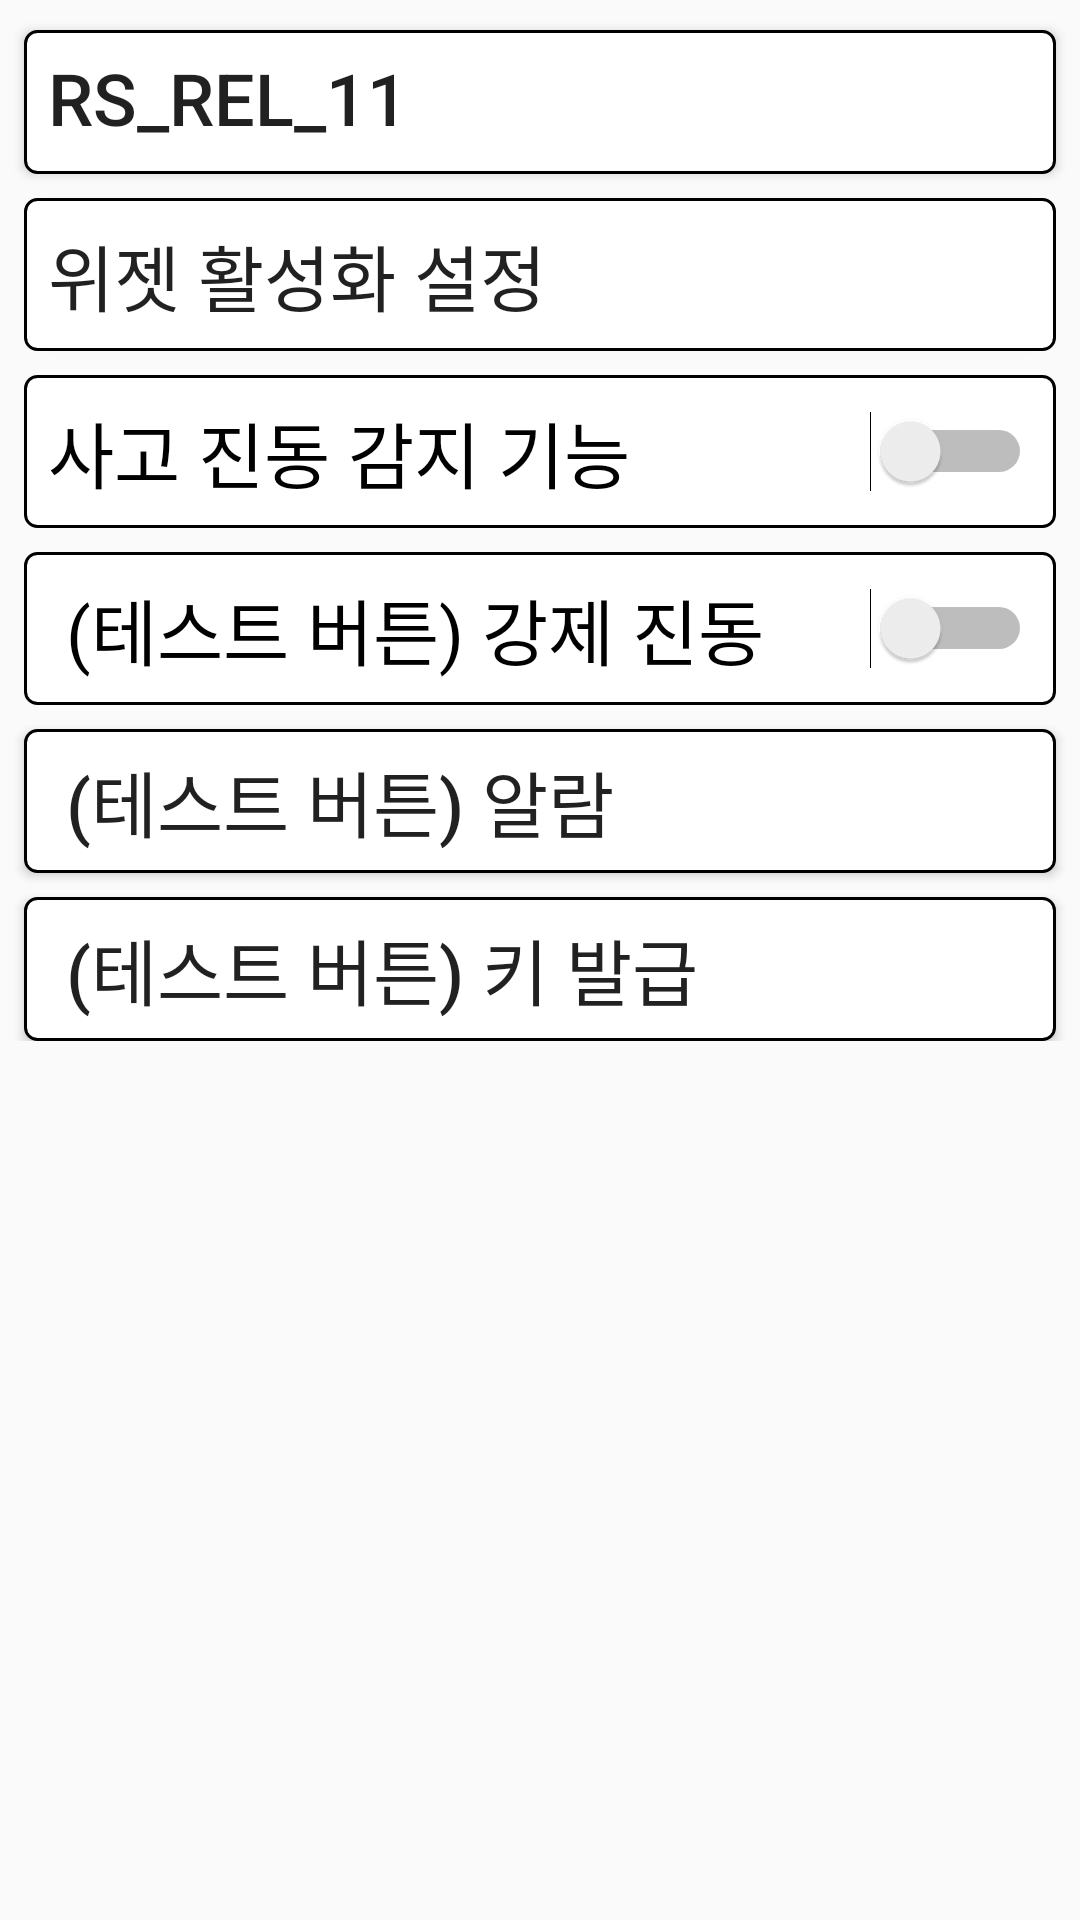

Layout XML and referenced resources for this Android screen:
<!-- AndroidManifest.xml: application theme Theme.RescueSupport -->
<!-- res/layout/fragment_menu_setting.xml -->
<?xml version="1.0" encoding="utf-8"?>
<LinearLayout
    xmlns:android="http://schemas.android.com/apk/res/android"
    xmlns:tools="http://schemas.android.com/tools"
    android:layout_width="match_parent"
    android:layout_height="match_parent"
    android:orientation="vertical"
    tools:context=".MainActivity">

    <LinearLayout
        android:layout_width="match_parent"
        android:layout_height="wrap_content"
        android:orientation="vertical"
        android:gravity="start"
        tools:ignore="UselessParent">

        <Space
            android:layout_width="match_parent"
            android:layout_height="10dp" />

        <Button
            android:id="@+id/settingsButton"
            android:layout_width="match_parent"
            android:layout_height="wrap_content"
            android:text="@string/version"
            android:textSize="24sp"
            android:textAlignment="viewStart"
            android:paddingStart="8dp"
            android:paddingEnd="8dp"
            android:layout_marginStart="8dp"
            android:layout_marginEnd="8dp"
            android:background="@drawable/spinner_border_white"
            tools:ignore="RtlSymmetry"
            android:includeFontPadding="false" />

        <Space
            android:layout_width="match_parent"
            android:layout_height="8dp" />

        <Button
            android:id="@+id/btn_widget_on"
            android:layout_width="match_parent"
            android:layout_height="wrap_content"
            android:text="위젯 활성화 설정"
            android:textSize="24sp"
            android:textAlignment="viewStart"
            android:paddingTop="8dp"
            android:paddingBottom="8dp"
            android:paddingStart="8dp"
            android:paddingEnd="8dp"
            android:layout_marginStart="8dp"
            android:layout_marginEnd="8dp"
            android:background="@drawable/spinner_border_white"
            tools:ignore="RtlSymmetry,UseSwitchCompatOrMaterialXml" />

        <Space
            android:layout_width="match_parent"
            android:layout_height="8dp" />

        <Switch
            android:id="@+id/switch_detect"
            android:layout_width="match_parent"
            android:layout_height="wrap_content"
            android:text="사고 진동 감지 기능"
            android:textSize="24sp"
            android:textAlignment="viewStart"
            android:paddingTop="8dp"
            android:paddingBottom="8dp"
            android:paddingStart="8dp"
            android:paddingEnd="8dp"
            android:layout_marginStart="8dp"
            android:layout_marginEnd="8dp"
            android:background="@drawable/spinner_border_white"
            android:includeFontPadding="false"
            tools:ignore="UseSwitchCompatOrMaterialXml" />

        <Space
            android:layout_width="match_parent"
            android:layout_height="8dp" />

        <Switch
            android:id="@+id/switch_detect_test"
            android:layout_width="match_parent"
            android:layout_height="wrap_content"
            android:text=" (테스트 버튼) 강제 진동"
            android:textSize="24sp"
            android:textAlignment="viewStart"
            android:paddingTop="8dp"
            android:paddingBottom="8dp"
            android:paddingStart="8dp"
            android:paddingEnd="8dp"
            android:layout_marginStart="8dp"
            android:layout_marginEnd="8dp"
            android:background="@drawable/spinner_border_white"
            tools:ignore="RtlSymmetry,UseSwitchCompatOrMaterialXml"
            android:includeFontPadding="false" />

        <Space
            android:layout_width="match_parent"
            android:layout_height="8dp" />

        <Button
            android:id="@+id/btn_alarm_test"
            android:layout_width="match_parent"
            android:layout_height="wrap_content"
            android:text=" (테스트 버튼) 알람"
            android:textSize="24sp"
            android:textAlignment="viewStart"
            android:paddingStart="8dp"
            android:paddingEnd="8dp"
            android:layout_marginStart="8dp"
            android:layout_marginEnd="8dp"
            android:background="@drawable/spinner_border_white"
            tools:ignore="RtlSymmetry"
            android:includeFontPadding="false" />

        <Space
            android:layout_width="match_parent"
            android:layout_height="8dp" />

        <Button
            android:id="@+id/btn_key_test"
            android:layout_width="match_parent"
            android:layout_height="wrap_content"
            android:text=" (테스트 버튼) 키 발급"
            android:textSize="24sp"
            android:textAlignment="viewStart"
            android:paddingStart="8dp"
            android:paddingEnd="8dp"
            android:layout_marginStart="8dp"
            android:layout_marginEnd="8dp"
            android:background="@drawable/spinner_border_white"
            tools:ignore="RtlSymmetry"
            android:includeFontPadding="false" />

    </LinearLayout>

</LinearLayout>
<!-- resources referenced by this layout -->
<resources>
  <!-- drawable spinner_border_white (drawable) -->
  <shape xmlns:android="http://schemas.android.com/apk/res/android">
      <solid android:color="@color/white" /> 
      <stroke
          android:width="1dp"
          android:color="#000000" /> 
      <corners android:radius="4dp" /> 
  </shape>
  <string name="version">RS_rel_11</string>
  <style name="Theme.RescueSupport" parent="Theme.AppCompat.Light.NoActionBar">
          
          <item name="android:windowFullscreen">true</item>
          
          <item name="colorPrimary">@color/MainColor_Orange_v1</item>
          <item name="colorPrimaryVariant">@color/Khaki</item>
          <item name="colorOnPrimary">@color/white</item>
          
          <item name="colorSecondary">@color/teal_200</item>
          <item name="colorSecondaryVariant">@color/teal_700</item>
          <item name="colorOnSecondary">@color/black</item>
          
          <item name="android:statusBarColor">?attr/colorPrimaryVariant</item>
          
          <item name="windowNoTitle">true</item>
          
      </style>
  <color name="white">#FFFFFFFF</color>
  <color name="MainColor_Orange_v1">#FFBE0A</color>
  <color name="Khaki">#F0E68C</color>
  <color name="teal_200">#80CBC4</color>
  <color name="teal_700">#00796B</color>
  <color name="black">#FF000000</color>
</resources>
